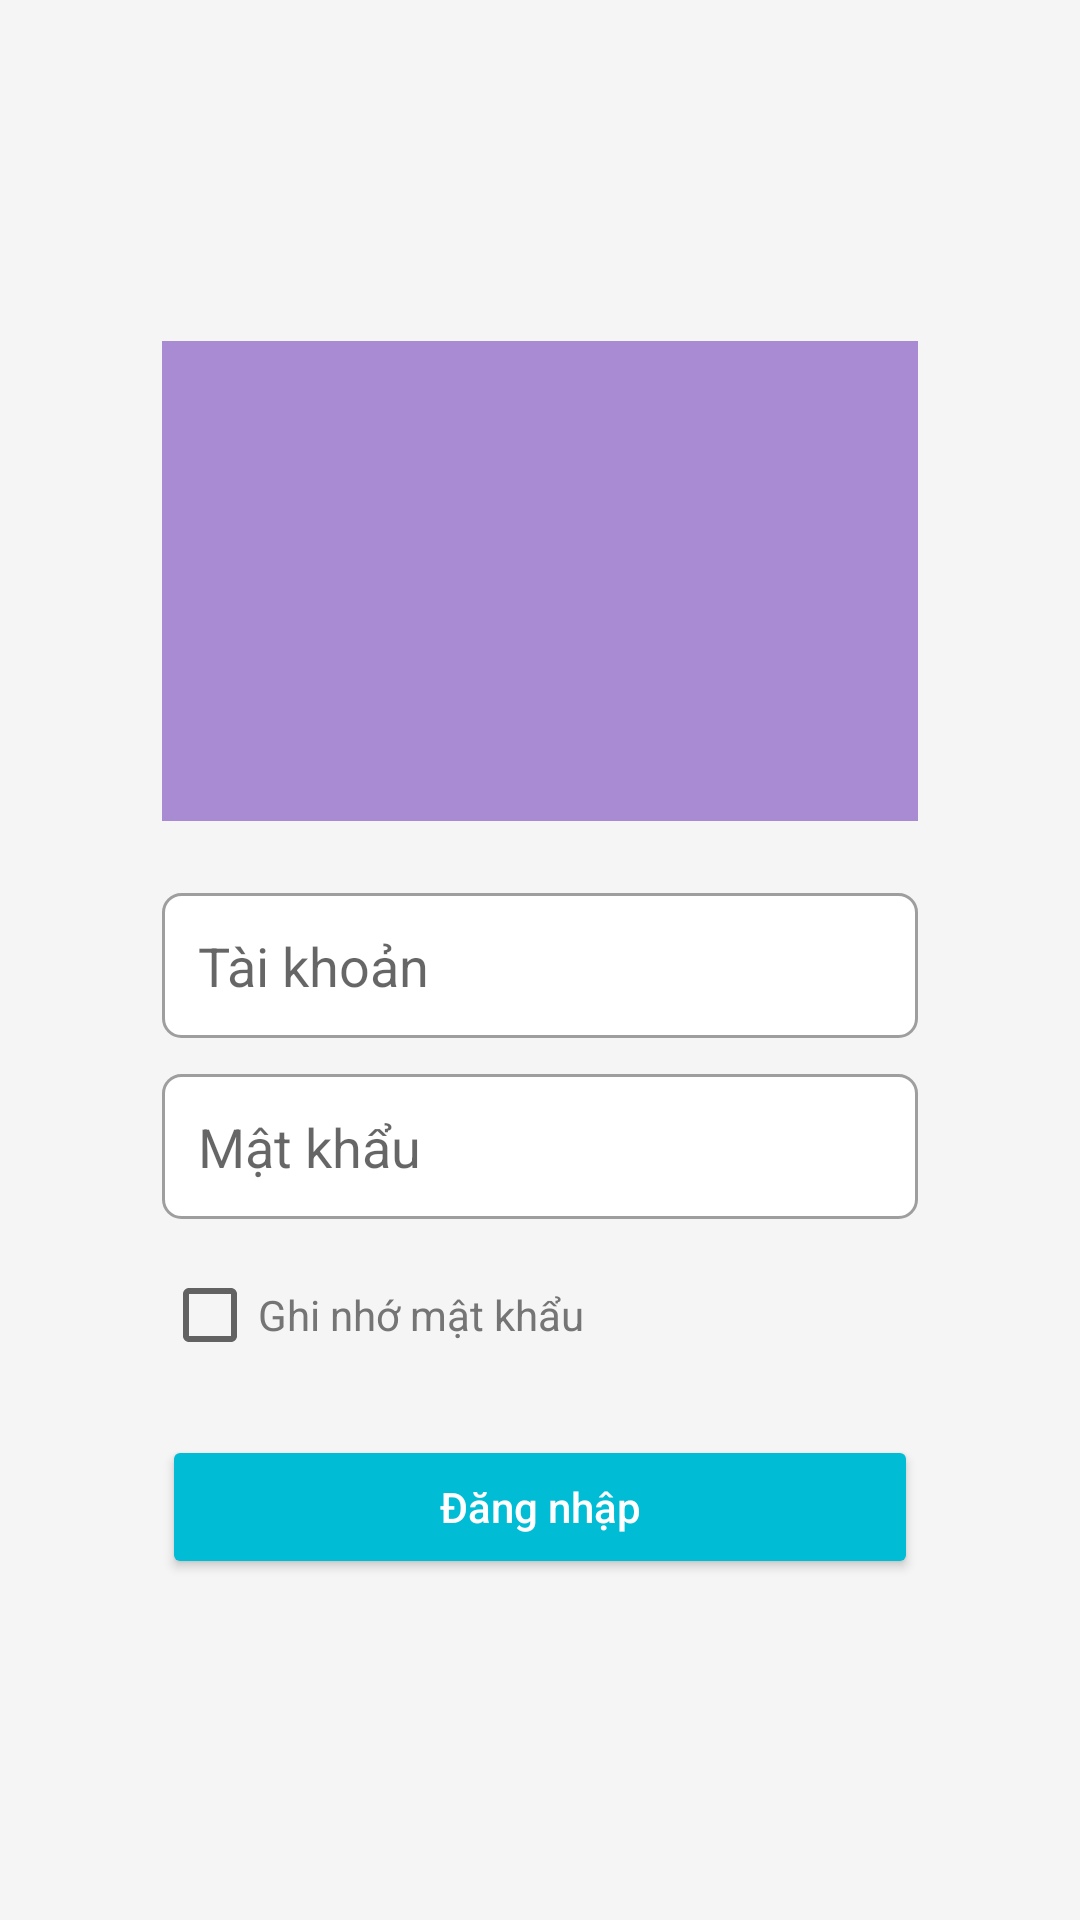

Here is an Android app screen rendered from its layout file. Give the layout XML and the strings, colors and styles it references.
<!-- AndroidManifest.xml: application theme Theme.JPMart -->
<!-- res/layout/activity_login.xml -->
<?xml version="1.0" encoding="utf-8"?>
<LinearLayout xmlns:android="http://schemas.android.com/apk/res/android"
    android:layout_width="match_parent"
    android:layout_height="match_parent"
    android:orientation="vertical"
    android:background="@color/gray_light"
    android:gravity="center">

    <LinearLayout
        android:layout_width="300dp"
        android:layout_height="wrap_content"
        android:orientation="vertical"
        android:background="@drawable/bg_card"
        android:padding="24dp"
        android:elevation="4dp">

        <ImageView
            android:layout_width="match_parent"
            android:layout_height="160dp"
            android:scaleType="centerCrop"
            android:background="@color/purple_light"
            android:layout_marginBottom="24dp"/>

        <EditText
            android:id="@+id/et_username"
            android:layout_width="match_parent"
            android:layout_height="wrap_content"
            android:hint="Tài khoản"
            android:background="@drawable/bg_input"
            android:padding="12dp"
            android:layout_marginBottom="12dp"
            android:inputType="text"/>

        <EditText
            android:id="@+id/et_password"
            android:layout_width="match_parent"
            android:layout_height="wrap_content"
            android:hint="Mật khẩu"
            android:background="@drawable/bg_input"
            android:padding="12dp"
            android:layout_marginBottom="8dp"
            android:inputType="textPassword"/>

        <CheckBox
            android:id="@+id/cb_remember"
            android:layout_width="wrap_content"
            android:layout_height="wrap_content"
            android:text="Ghi nhớ mật khẩu"
            android:textColor="@color/text_secondary"
            android:layout_marginBottom="16dp"/>

        <Button
            android:id="@+id/btn_login"
            android:layout_width="match_parent"
            android:layout_height="48dp"
            android:text="Đăng nhập"
            android:backgroundTint="@color/teal"
            android:textColor="@color/white"
            android:textAllCaps="false"/>

    </LinearLayout>

</LinearLayout>
<!-- resources referenced by this layout -->
<resources>
  <color name="gray_light">#F5F5F5</color>
  <color name="purple_light">#A98BD4</color>
  <color name="teal">#00BCD4</color>
  <color name="text_secondary">#757575</color>
  <color name="white">#FFFFFF</color>
  <!-- drawable bg_input (drawable) -->
  <?xml version="1.0" encoding="utf-8"?>
  <shape xmlns:android="http://schemas.android.com/apk/res/android"
      android:shape="rectangle">
      <solid android:color="@color/white"/>
      <corners android:radius="6dp"/>
      <stroke android:width="1dp" android:color="@color/gray"/>
  </shape>
  <style name="Theme.JPMart" parent="Theme.MaterialComponents.Light.NoActionBar">
          <item name="colorPrimary">@color/purple_primary</item>
          <item name="colorPrimaryDark">@color/purple_dark</item>
          <item name="colorAccent">@color/purple_light</item>
          <item name="android:windowBackground">@color/white</item>
      </style>
  <color name="gray">#9E9E9E</color>
  <color name="purple_primary">#7B5EA7</color>
  <color name="purple_dark">#5C3D8F</color>
</resources>
